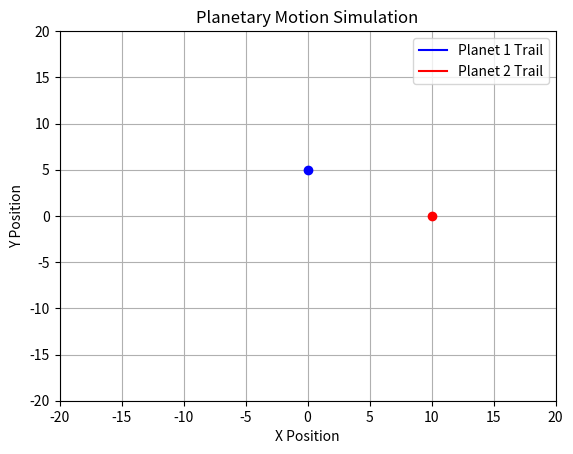

Recreate this plot in Python.
import math
import numpy as np
from matplotlib import pyplot as plt
from matplotlib.animation import FuncAnimation

# Global time step
dt = 0.1

class Particle:
    def __init__(self, mass, radius, position, velocity, acceleration):
        self.mass = mass
        self.radius = radius
        self.position = np.array(position, dtype=float)
        self.velocity = np.array(velocity, dtype=float)
        self.acceleration = np.array(acceleration, dtype=float)

    def position_update(self, dt):
        self.position += self.velocity * dt

    def velocity_update(self, acceleration, dt):
        self.velocity += acceleration * dt

class Force:
    def __init__(self, mass_1, mass_2, position_1, position_2):
        self.mass_1 = mass_1
        self.mass_2 = mass_2
        self.position_1 = position_1
        self.position_2 = position_2

    def force_applied(self):
        r = self.position_2 - self.position_1
        distance = np.linalg.norm(r)
        if distance == 0:
            return np.array([0.0, 0.0])  # Avoid division by zero
        force_magnitude = (self.mass_1 * self.mass_2) / (distance ** 2)
        force_direction = r / distance
        return force_magnitude * force_direction

class PositionChange:
    def __init__(self, mass, force, dt):
        self.mass = mass
        self.force = force
        self.dt = dt

    def acceleration(self):
        return self.force / self.mass

# Initial planet setup
planet_1 = Particle(9, 10, [0, 5], [0, 0], [0, 0])
planet_2 = Particle(10, 10, [10, 0], [0, 0], [0, 0])

planet_1_position_log = [planet_1.position.copy()]
planet_2_position_log = [planet_2.position.copy()]

# Precompute positions for animation
time = 0
max_time = 10
while time < max_time:
    time += dt

    force_1_on_2 = Force(planet_1.mass, planet_2.mass, planet_1.position, planet_2.position).force_applied()
    force_2_on_1 = Force(planet_2.mass, planet_1.mass, planet_2.position, planet_1.position).force_applied()

    acc_1 = PositionChange(planet_1.mass, force_2_on_1, dt).acceleration()
    acc_2 = PositionChange(planet_2.mass, force_1_on_2, dt).acceleration()

    planet_1.velocity_update(acc_1, dt)
    planet_2.velocity_update(acc_2, dt)

    planet_1.position_update(dt)
    planet_2.position_update(dt)

    planet_1_position_log.append(planet_1.position.copy())
    planet_2_position_log.append(planet_2.position.copy())

# Convert logs to NumPy arrays
planet_1_position_log = np.array(planet_1_position_log)
planet_2_position_log = np.array(planet_2_position_log)

# Set up the plot
fig, ax = plt.subplots()
ax.set_xlim(-20, 20)
ax.set_ylim(-20, 20)
ax.set_title('Planetary Motion Simulation')
ax.set_xlabel('X Position')
ax.set_ylabel('Y Position')
ax.grid(True)

line1, = ax.plot([], [], 'b-', label='Planet 1 Trail')
line2, = ax.plot([], [], 'r-', label='Planet 2 Trail')
point1, = ax.plot([], [], 'bo')  # Planet 1 current position
point2, = ax.plot([], [], 'ro')  # Planet 2 current position
ax.legend()

# Update function for animation
def update(frame):
    line1.set_data(planet_1_position_log[:frame, 0], planet_1_position_log[:frame, 1])
    line2.set_data(planet_2_position_log[:frame, 0], planet_2_position_log[:frame, 1])
    point1.set_data([planet_1_position_log[frame, 0]], [planet_1_position_log[frame, 1]])
    point2.set_data([planet_2_position_log[frame, 0]], [planet_2_position_log[frame, 1]])
    return line1, line2, point1, point2


# Create animation
ani = FuncAnimation(fig, update, frames=len(planet_1_position_log), interval=50, blit=True)

plt.show()
